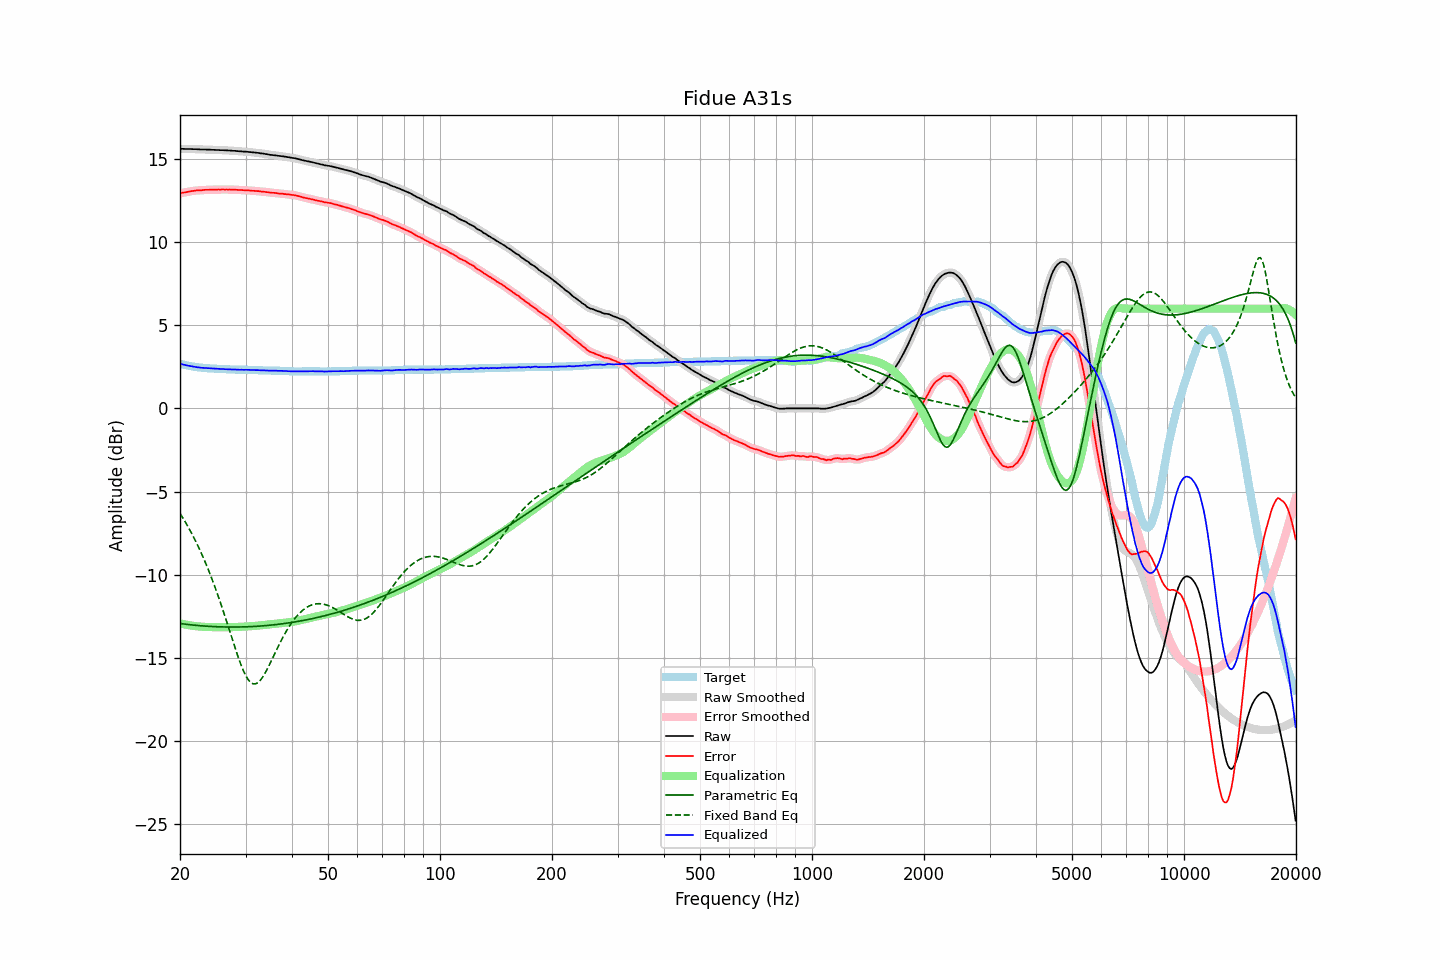

The data file committed next to this chart (first rows):
frequency, raw, error, smoothed, error_smoothed, equalization, parametric_eq, fixed_band_eq, equalized_raw, equalized_smoothed, target
20.00, 15.61, 12.93, 15.61, 12.93, -12.93, -12.93, -6.31, 2.68, 2.68, 2.68
20.20, 15.61, 12.96, 15.61, 12.95, -12.95, -12.95, -6.46, 2.66, 2.66, 2.65
20.40, 15.61, 12.98, 15.61, 12.97, -12.97, -12.96, -6.62, 2.64, 2.63, 2.63
20.61, 15.60, 12.99, 15.60, 12.99, -12.99, -12.97, -6.78, 2.61, 2.61, 2.61
20.81, 15.60, 13.01, 15.60, 13.01, -13.01, -12.98, -6.95, 2.59, 2.59, 2.59
21.02, 15.60, 13.03, 15.60, 13.03, -13.03, -13.00, -7.12, 2.57, 2.57, 2.57
21.23, 15.60, 13.05, 15.60, 13.05, -13.05, -13.01, -7.29, 2.55, 2.55, 2.55
21.44, 15.60, 13.07, 15.60, 13.06, -13.06, -13.02, -7.47, 2.54, 2.54, 2.53
21.66, 15.59, 13.08, 15.59, 13.08, -13.08, -13.03, -7.65, 2.51, 2.52, 2.51
21.87, 15.59, 13.09, 15.59, 13.09, -13.09, -13.04, -7.84, 2.50, 2.50, 2.50
22.09, 15.59, 13.11, 15.59, 13.10, -13.10, -13.05, -8.04, 2.49, 2.49, 2.48
22.31, 15.58, 13.11, 15.58, 13.11, -13.11, -13.06, -8.24, 2.47, 2.47, 2.47
22.54, 15.58, 13.12, 15.58, 13.11, -13.12, -13.06, -8.44, 2.46, 2.46, 2.46
22.76, 15.57, 13.12, 15.57, 13.12, -13.12, -13.07, -8.65, 2.45, 2.45, 2.45
22.99, 15.57, 13.13, 15.57, 13.13, -13.13, -13.08, -8.87, 2.44, 2.44, 2.44
23.22, 15.57, 13.14, 15.57, 13.14, -13.14, -13.09, -9.09, 2.43, 2.43, 2.43
23.45, 15.57, 13.15, 15.57, 13.14, -13.14, -13.09, -9.31, 2.43, 2.43, 2.42
23.69, 15.56, 13.15, 15.56, 13.15, -13.14, -13.10, -9.55, 2.42, 2.42, 2.41
23.92, 15.56, 13.15, 15.56, 13.15, -13.15, -13.11, -9.79, 2.41, 2.41, 2.41
24.16, 15.56, 13.16, 15.56, 13.15, -13.15, -13.11, -10.03, 2.41, 2.41, 2.40
24.40, 15.55, 13.15, 15.55, 13.15, -13.15, -13.12, -10.28, 2.40, 2.40, 2.40
24.65, 15.55, 13.16, 15.55, 13.15, -13.15, -13.12, -10.54, 2.40, 2.39, 2.39
24.89, 15.54, 13.15, 15.54, 13.15, -13.16, -13.13, -10.81, 2.38, 2.39, 2.39
25.14, 15.54, 13.16, 15.54, 13.16, -13.16, -13.13, -11.08, 2.38, 2.38, 2.38
25.39, 15.54, 13.17, 15.54, 13.16, -13.16, -13.13, -11.35, 2.38, 2.38, 2.37
25.65, 15.53, 13.16, 15.53, 13.16, -13.16, -13.14, -11.63, 2.37, 2.37, 2.37
25.91, 15.53, 13.17, 15.53, 13.16, -13.16, -13.14, -11.92, 2.37, 2.37, 2.36
26.16, 15.53, 13.17, 15.53, 13.16, -13.16, -13.14, -12.21, 2.37, 2.36, 2.36
26.43, 15.52, 13.16, 15.52, 13.16, -13.16, -13.15, -12.51, 2.36, 2.36, 2.36
26.69, 15.52, 13.17, 15.52, 13.16, -13.16, -13.15, -12.81, 2.36, 2.36, 2.35
26.96, 15.51, 13.16, 15.51, 13.16, -13.16, -13.15, -13.11, 2.35, 2.35, 2.35
27.23, 15.51, 13.17, 15.51, 13.16, -13.16, -13.15, -13.42, 2.35, 2.35, 2.34
27.50, 15.50, 13.16, 15.50, 13.16, -13.16, -13.15, -13.72, 2.34, 2.34, 2.34
27.77, 15.49, 13.15, 15.49, 13.16, -13.15, -13.15, -14.03, 2.34, 2.34, 2.34
28.05, 15.49, 13.16, 15.49, 13.15, -13.15, -13.15, -14.33, 2.34, 2.34, 2.33
28.33, 15.48, 13.15, 15.48, 13.15, -13.15, -13.15, -14.62, 2.33, 2.33, 2.33
28.62, 15.47, 13.14, 15.47, 13.14, -13.14, -13.15, -14.90, 2.33, 2.33, 2.33
28.90, 15.46, 13.14, 15.46, 13.14, -13.14, -13.15, -15.18, 2.32, 2.33, 2.32
29.19, 15.46, 13.14, 15.46, 13.13, -13.13, -13.14, -15.44, 2.33, 2.32, 2.32
29.48, 15.45, 13.13, 15.45, 13.13, -13.13, -13.14, -15.68, 2.32, 2.32, 2.32
29.78, 15.44, 13.12, 15.44, 13.12, -13.12, -13.14, -15.89, 2.32, 2.32, 2.32
30.08, 15.44, 13.12, 15.44, 13.12, -13.12, -13.14, -16.09, 2.32, 2.32, 2.32
30.38, 15.43, 13.12, 15.43, 13.11, -13.11, -13.13, -16.25, 2.32, 2.32, 2.31
30.68, 15.42, 13.11, 15.42, 13.11, -13.10, -13.13, -16.38, 2.32, 2.32, 2.31
30.99, 15.41, 13.10, 15.41, 13.10, -13.10, -13.12, -16.48, 2.31, 2.31, 2.31
31.30, 15.40, 13.09, 15.40, 13.09, -13.09, -13.12, -16.54, 2.31, 2.31, 2.31
31.61, 15.39, 13.09, 15.39, 13.08, -13.08, -13.11, -16.57, 2.31, 2.31, 2.30
31.93, 15.38, 13.08, 15.38, 13.08, -13.08, -13.11, -16.56, 2.30, 2.30, 2.30
32.24, 15.37, 13.07, 15.37, 13.07, -13.07, -13.10, -16.52, 2.30, 2.30, 2.30
32.57, 15.36, 13.07, 15.36, 13.06, -13.06, -13.09, -16.45, 2.30, 2.30, 2.29
32.89, 15.34, 13.05, 15.34, 13.05, -13.05, -13.09, -16.35, 2.29, 2.29, 2.29
33.22, 15.33, 13.04, 15.33, 13.04, -13.04, -13.08, -16.22, 2.29, 2.29, 2.29
33.55, 15.32, 13.04, 15.32, 13.03, -13.03, -13.07, -16.07, 2.29, 2.29, 2.28
33.89, 15.30, 13.02, 15.30, 13.02, -13.02, -13.06, -15.91, 2.28, 2.29, 2.28
34.23, 15.29, 13.01, 15.29, 13.01, -13.01, -13.06, -15.73, 2.28, 2.28, 2.28
34.57, 15.27, 13.00, 15.27, 12.99, -12.99, -13.05, -15.54, 2.28, 2.27, 2.27
34.92, 15.25, 12.98, 15.25, 12.98, -12.98, -13.04, -15.34, 2.27, 2.27, 2.27
35.27, 15.24, 12.97, 15.24, 12.97, -12.97, -13.03, -15.14, 2.27, 2.27, 2.27
35.62, 15.23, 12.97, 15.23, 12.96, -12.96, -13.02, -14.94, 2.27, 2.27, 2.26
35.97, 15.22, 12.96, 15.22, 12.96, -12.95, -13.01, -14.73, 2.27, 2.27, 2.26
... 635 more rows
